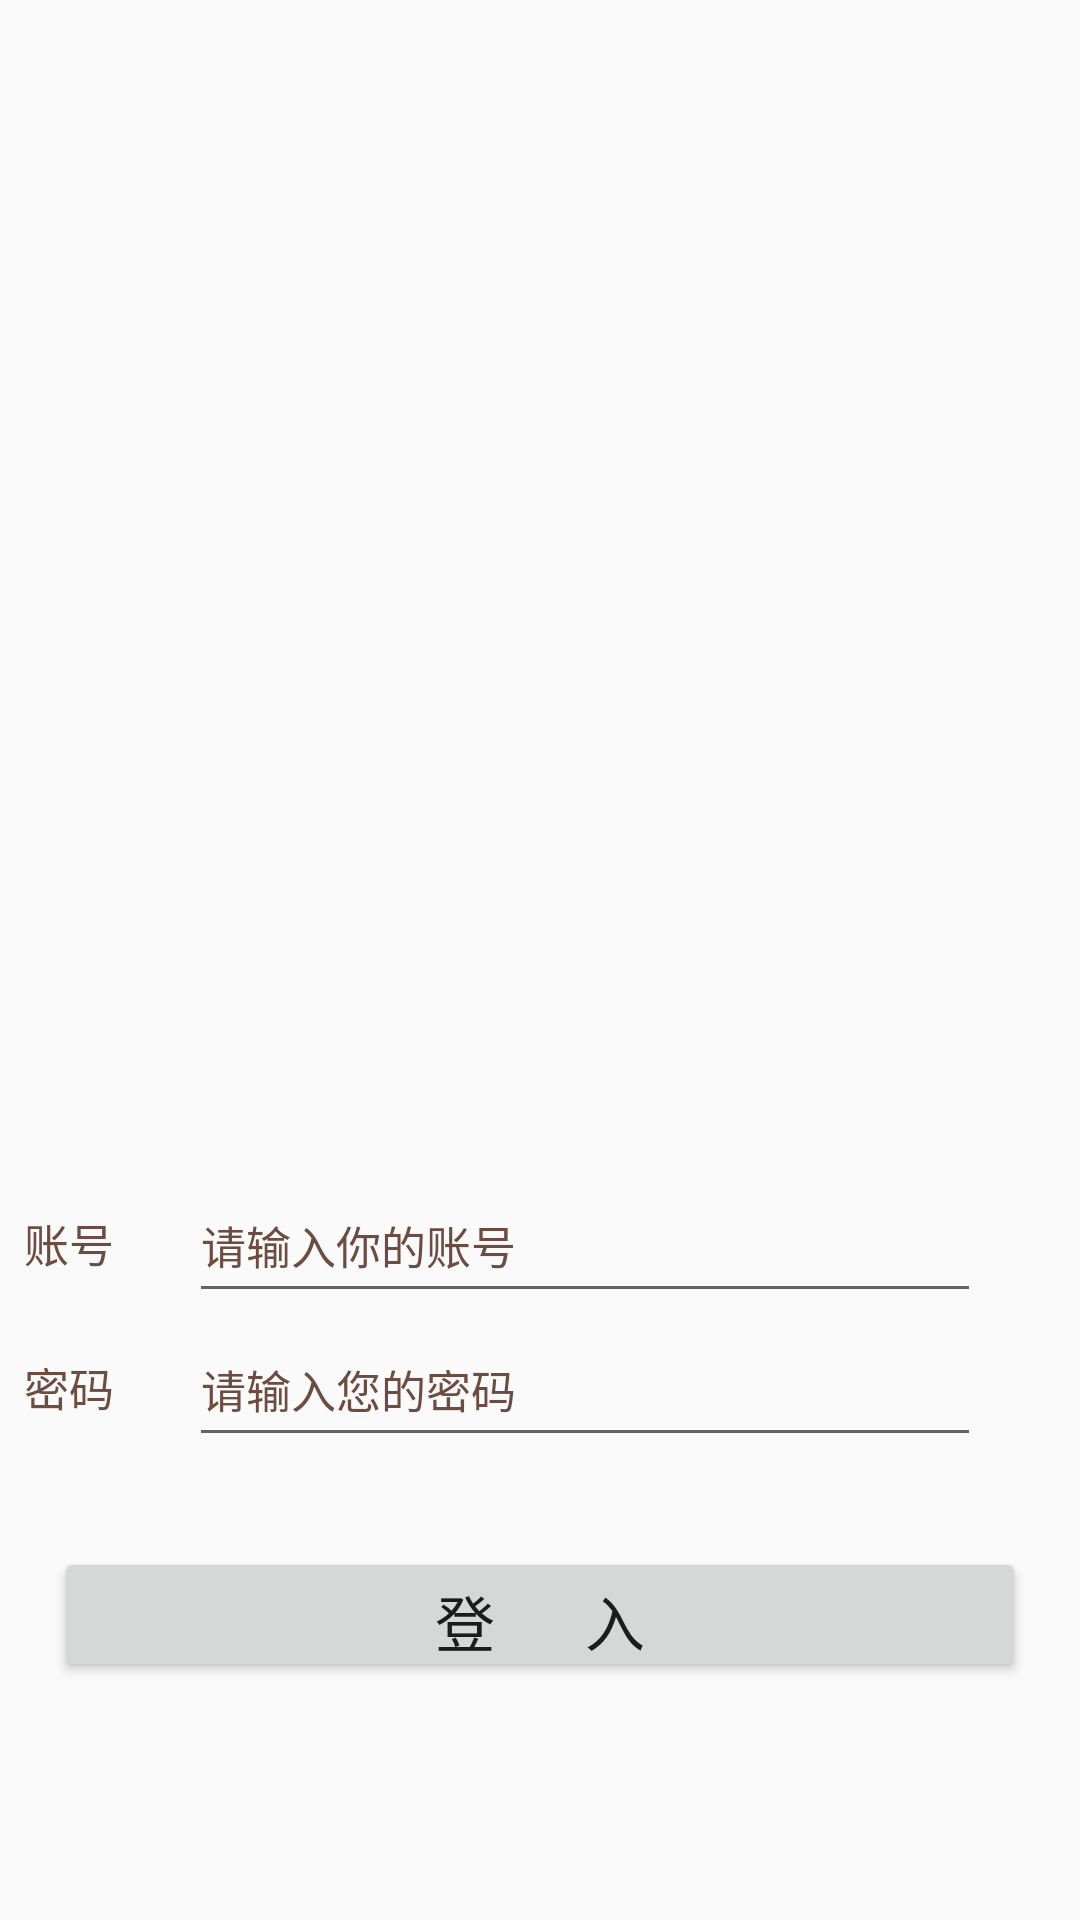

Android layout source for this screen:
<!-- AndroidManifest.xml: activity theme Theme.AppCompat.DayNight.NoActionBar -->
<!-- res/layout/activity_login.xml -->
<?xml version="1.0" encoding="utf-8"?>
<android.support.constraint.ConstraintLayout xmlns:android="http://schemas.android.com/apk/res/android"
    xmlns:app="http://schemas.android.com/apk/res-auto"
    xmlns:tools="http://schemas.android.com/tools"
    android:layout_width="match_parent"
    android:layout_height="match_parent"
    android:background="@drawable/login">
    <RelativeLayout
        android:layout_width="0dp"
        android:layout_height="wrap_content"
        android:layout_alignParentBottom="true"
        android:layout_marginLeft="8dp"
        app:layout_constraintLeft_toLeftOf="parent"
        app:layout_constraintTop_toTopOf="parent"
        android:layout_marginTop="320dp"
        app:layout_constraintBottom_toBottomOf="parent"
        android:layout_marginBottom="0dp"
        android:layout_marginStart="8dp"
        android:layout_marginRight="8dp"
        app:layout_constraintRight_toRightOf="parent"
        android:layout_marginEnd="8dp">

        <LinearLayout
            android:layout_width="match_parent"
            android:layout_height="wrap_content"
            android:id="@+id/top_linearlayout">
            <TextView
                android:layout_width="wrap_content"
                android:layout_height="wrap_content"
                android:textSize="15dp"
                android:textColor="#6D4C41"
                android:text="账号"/>
            <EditText
                android:id="@+id/login_username"
                android:layout_width="match_parent"
                android:layout_height="48dp"
                android:layout_alignParentTop="true"
                android:layout_marginLeft="25dp"
                android:layout_marginRight="25dp"
                android:hint="请输入你的账号"
                android:textColorHint="#6D4C41"
                android:inputType="textVisiblePassword"
                android:textSize="15dp" />
        </LinearLayout>

<LinearLayout
    android:layout_width="match_parent"
    android:layout_height="wrap_content"
    android:id="@+id/second_linearlayout"
    android:layout_below="@id/top_linearlayout">
    <TextView
        android:layout_width="wrap_content"
        android:layout_height="wrap_content"
        android:textSize="15dp"
        android:textColor="#6D4C41"
        android:text="密码"/>
    <EditText
        android:id="@+id/login_password"
        android:layout_width="match_parent"
        android:layout_height="48dp"
        android:layout_marginLeft="25dp"
        android:layout_marginRight="25dp"
        android:hint="请输入您的密码"
        android:textColorHint="#6D4C41"
        android:inputType="textPassword"
        android:textSize="15dp" />
</LinearLayout>
        <Button
        android:id="@+id/btn_login"
        android:layout_width="match_parent"
        android:layout_height="45dp"
        android:layout_below="@id/second_linearlayout"
        android:layout_marginBottom="10dp"
        android:layout_marginLeft="10dp"
        android:layout_marginRight="10dp"
        android:layout_marginTop="30dp"
        android:text="登      入"
        android:textSize="20sp" />
        <RelativeLayout
            android:layout_width="wrap_content"
            android:layout_height="wrap_content"
            android:layout_marginLeft="180dp"
            android:layout_marginTop="60dp"
            android:layout_below="@id/second_linearlayout"
           >
            <ProgressBar
                android:id="@+id/ProgressBar"
                android:layout_width="300dp"
                android:layout_height="wrap_content"
                android:visibility="gone"
                />
        </RelativeLayout>
    </RelativeLayout>
</android.support.constraint.ConstraintLayout>
<!-- resources referenced by this layout -->
<resources>

</resources>
